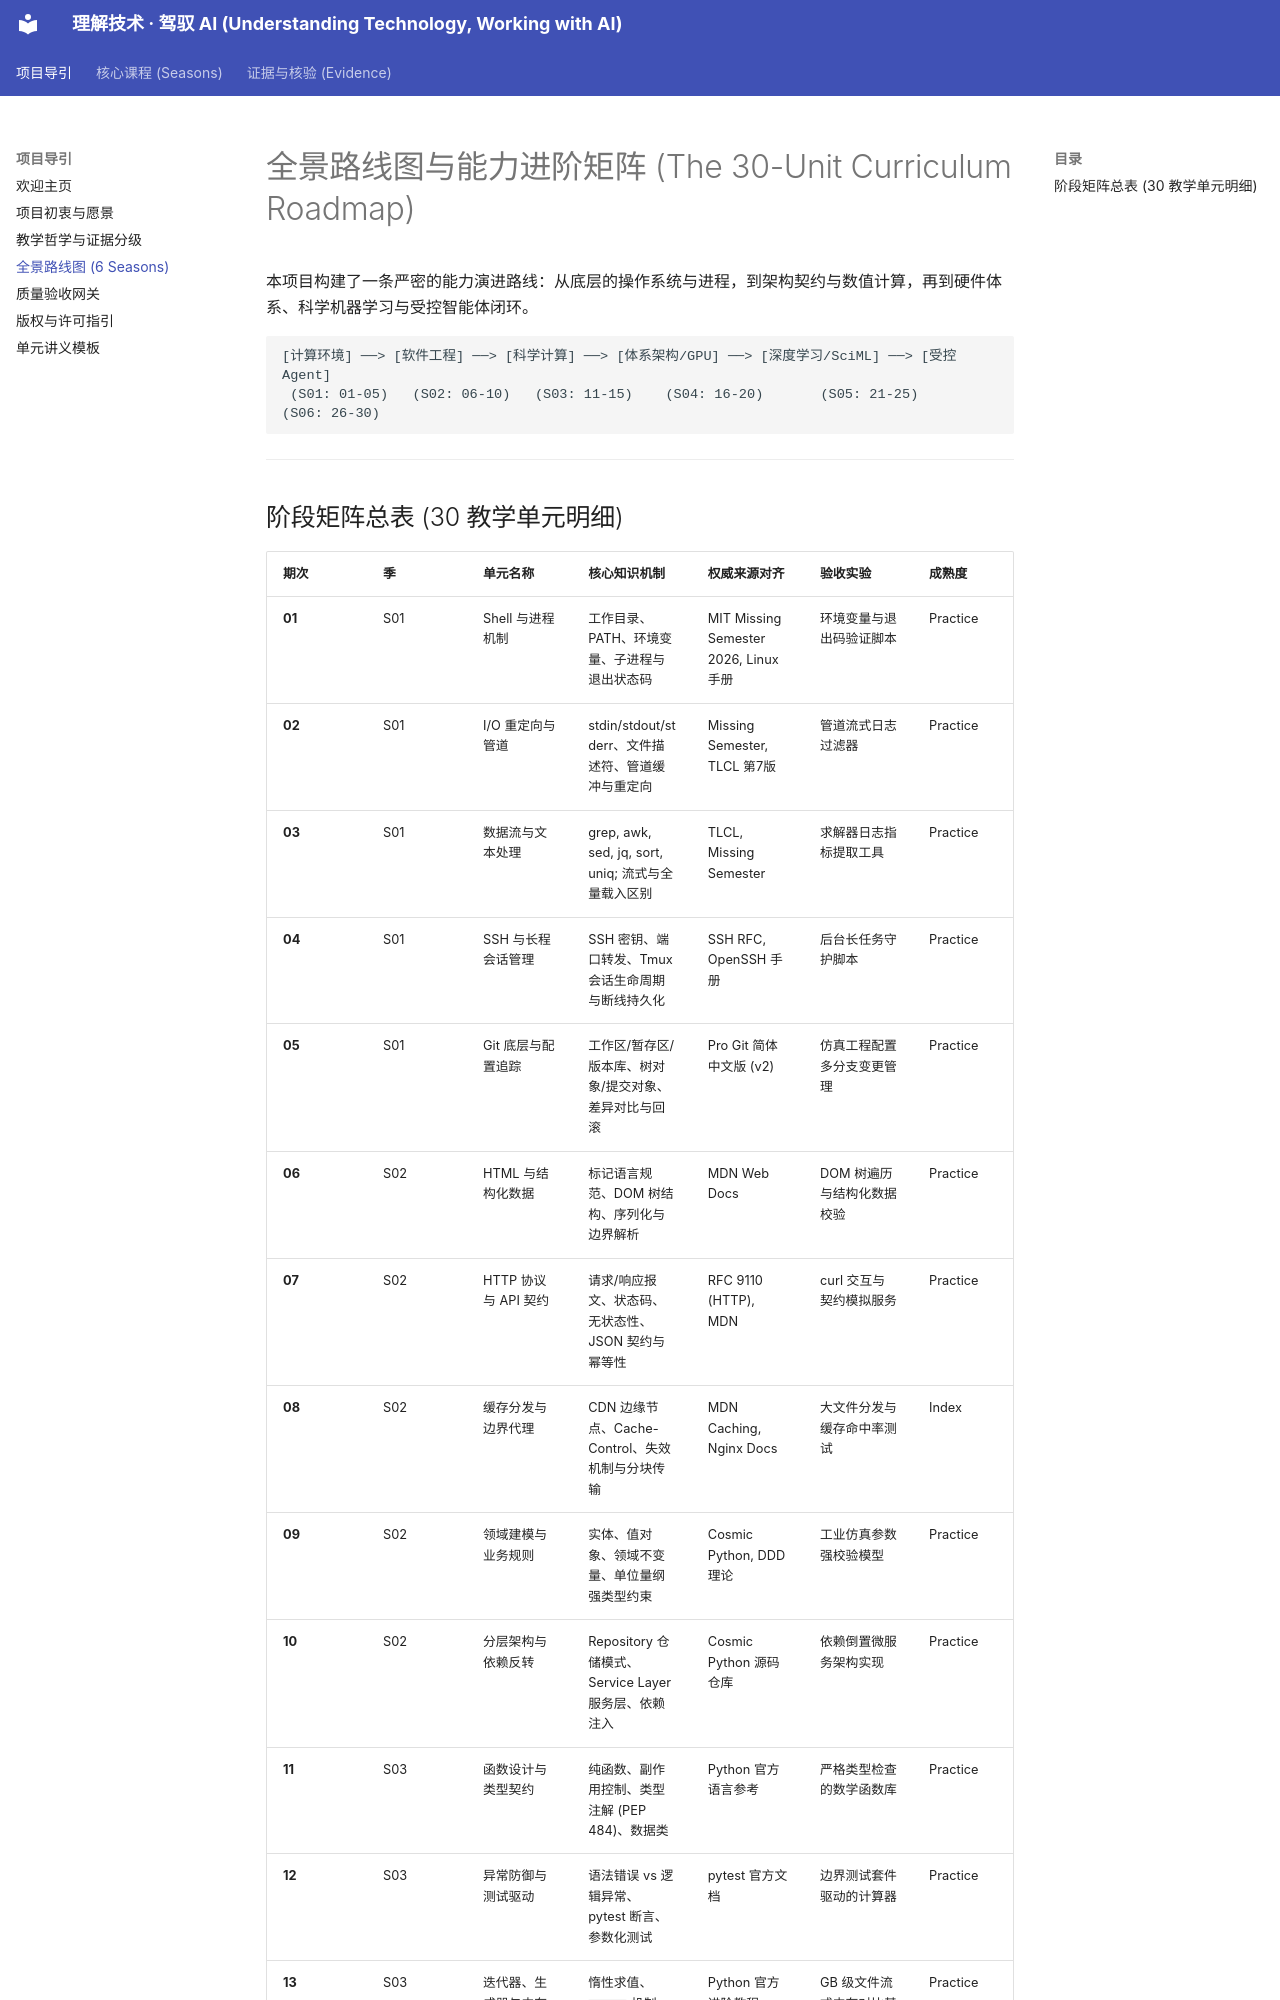

repository: weixc0856-cell/open-learning-engineering · page: roadmap/index.html · generator: mkdocs

# 全景路线图与能力进阶矩阵 (The 30-Unit Curriculum Roadmap)

本项目构建了一条严密的能力演进路线：从底层的操作系统与进程，到架构契约与数值计算，再到硬件体系、科学机器学习与受控智能体闭环。

```text
[计算环境] ──> [软件工程] ──> [科学计算] ──> [体系架构/GPU] ──> [深度学习/SciML] ──> [受控Agent]
 (S01: 01-05)   (S02: 06-10)   (S03: 11-15)    (S04: 16-20)       (S05: 21-25)      (S06: 26-30)
```

---
